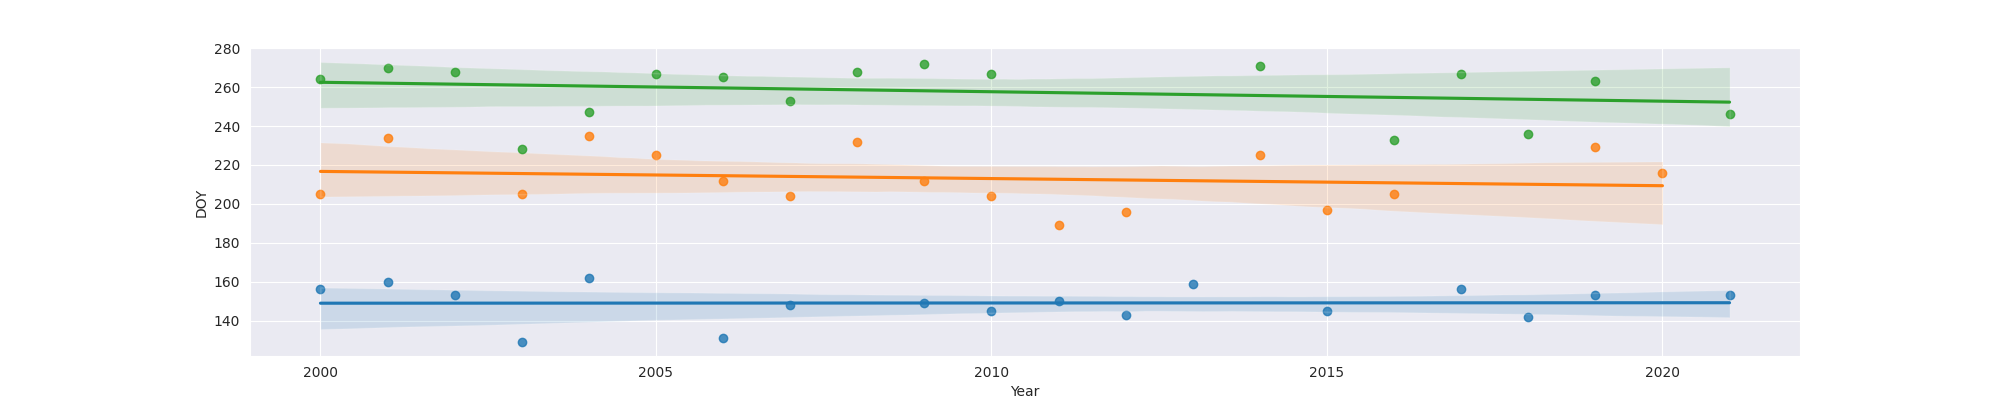

Values plotted in this chart, from the file beside it:
Year, MO, OW, FO
2000, 156, 205.0, 264.0
2001, 160, 234.0, 270.0
2002, 153, , 268.0
2003, 129, 205.0, 228.0
2004, 162, 235.0, 247.0
2005, , 225.0, 267.0
2006, 131, 212.0, 265.0
2007, 148, 204.0, 253.0
2008, , 232.0, 268.0
2009, 149, 212.0, 272.0
2010, 145, 204.0, 267.0
2011, 150, 189.0, 
2012, 143, 196.0, 
2013, 159, , 
2014, , 225.0, 271.0
2015, 145, 197.0, 
2016, , 205.0, 233.0
2017, 156, , 267.0
2018, 142, , 236.0
2019, 153, 229.0, 263.0
2020, , 216.0, 
2021, 153, , 246.0
